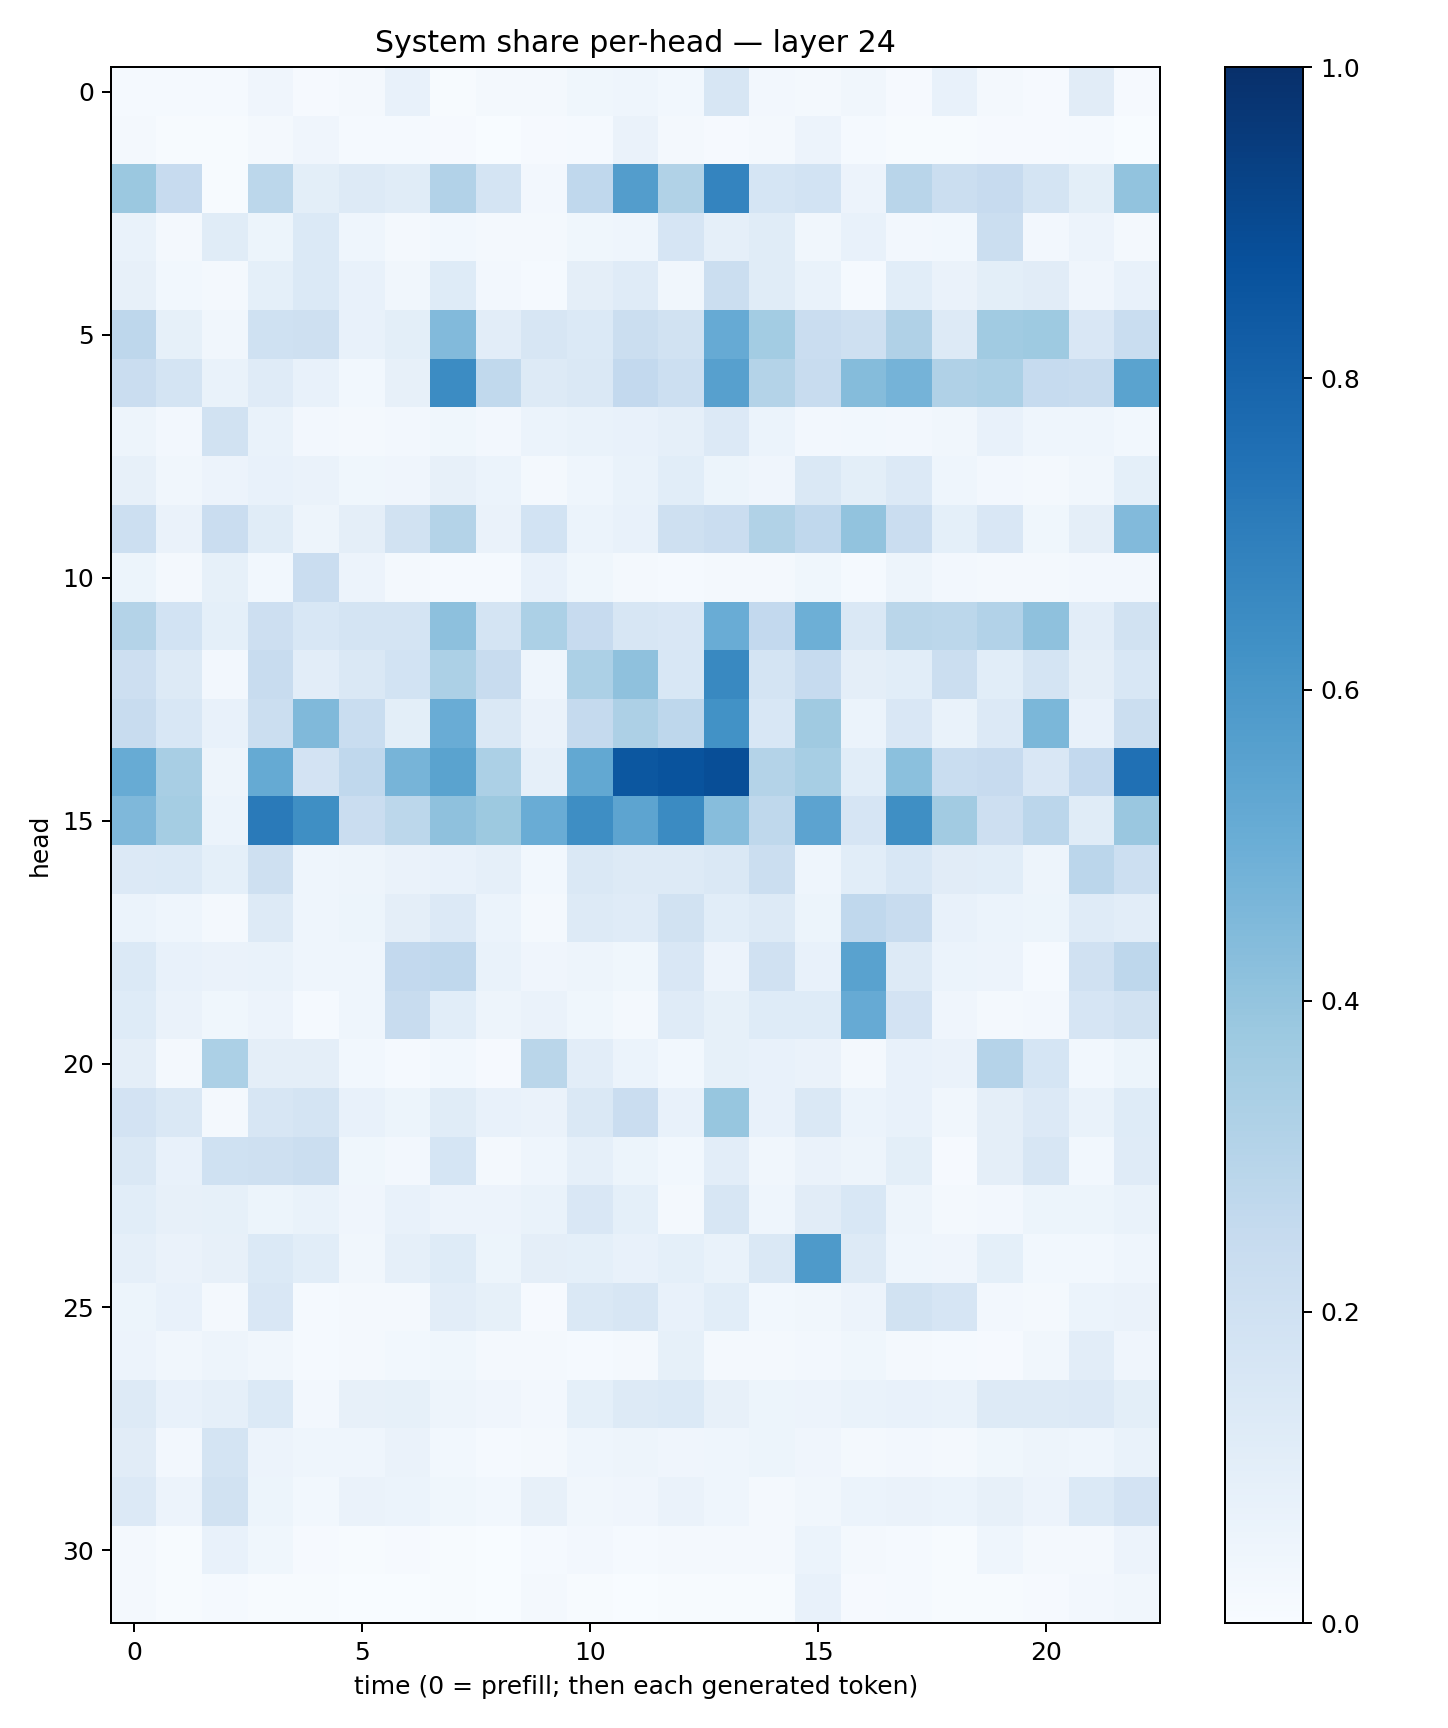

Values plotted in this chart, from the file beside it:
0.014465771, 0.015341021, 0.012766741, 0.041087877, 0.0100580985, 0.016217625, 0.070448495, 0.0064966977, 0.017595407, 0.020371057, 0.03662005, 0.045666136, 0.029332194, 0.16030341, 0.023585118, 0.023369651, 0.032129306, 0.008783189, 0.07298239, 0.016908841, 0.009662689, 0.11094494, 0.01154958
0.01847, 0.005048, 0.00655, 0.01823, 0.04265, 0.01188, 0.01176, 0.01095, 0.002912, 0.008604, 0.01313, 0.06391, 0.02077, 0.01003, 0.02066, 0.05859, 0.01446, 0.006392, 0.007405, 0.008471, 0.01143, 0.01284, 0.001881
0.3798, 0.2427, 0.005136, 0.2795, 0.09972, 0.1282, 0.1157, 0.3122, 0.1793, 0.02671, 0.2671, 0.5729, 0.3139, 0.6747, 0.1705, 0.1857, 0.05764, 0.2902, 0.2264, 0.2429, 0.1775, 0.09807, 0.4035
0.06996, 0.02063, 0.115, 0.05427, 0.1372, 0.0465, 0.02316, 0.02828, 0.02097, 0.02149, 0.0383, 0.04609, 0.1676, 0.08817, 0.117, 0.03414, 0.07501, 0.0272, 0.03116, 0.2253, 0.02448, 0.05779, 0.01891
0.07968, 0.03018, 0.02248, 0.0929, 0.1403, 0.07051, 0.03478, 0.1222, 0.02448, 0.01487, 0.09423, 0.1203, 0.03496, 0.2236, 0.1144, 0.07031, 0.01265, 0.1059, 0.0645, 0.09975, 0.11, 0.04071, 0.07419
0.2754, 0.08297, 0.03438, 0.2029, 0.2082, 0.07399, 0.1007, 0.4436, 0.1021, 0.1635, 0.1384, 0.2235, 0.1937, 0.5127, 0.3567, 0.2298, 0.2046, 0.32, 0.1253, 0.3638, 0.3749, 0.1488, 0.2324
0.2293, 0.1772, 0.07017, 0.1207, 0.07088, 0.02871, 0.07835, 0.6461, 0.2621, 0.1316, 0.1445, 0.258, 0.2158, 0.5619, 0.307, 0.238, 0.4356, 0.4752, 0.319, 0.3315, 0.2495, 0.239, 0.5483
0.04746, 0.02428, 0.1883, 0.06824, 0.02638, 0.02157, 0.02584, 0.03817, 0.02637, 0.06068, 0.06829, 0.07606, 0.08944, 0.1364, 0.06095, 0.02615, 0.02735, 0.02431, 0.03236, 0.07254, 0.04543, 0.04441, 0.02972
0.0809, 0.03507, 0.05558, 0.07151, 0.06342, 0.03588, 0.04101, 0.08173, 0.06201, 0.02317, 0.04362, 0.06645, 0.1058, 0.05142, 0.0391, 0.144, 0.09916, 0.1365, 0.04407, 0.02401, 0.02224, 0.0347, 0.09226
0.2159, 0.06413, 0.2288, 0.1141, 0.04723, 0.09438, 0.1945, 0.3053, 0.06568, 0.1857, 0.06058, 0.07069, 0.2047, 0.2273, 0.3133, 0.2689, 0.405, 0.2293, 0.09021, 0.1514, 0.03731, 0.09639, 0.4431
0.05101, 0.01706, 0.08484, 0.02973, 0.2302, 0.05526, 0.02341, 0.0151, 0.01546, 0.07432, 0.03587, 0.01593, 0.01486, 0.02099, 0.01777, 0.03881, 0.01332, 0.04769, 0.02411, 0.01993, 0.02088, 0.02639, 0.02368
0.3059, 0.1844, 0.08987, 0.2114, 0.1543, 0.1744, 0.1762, 0.4163, 0.1748, 0.3312, 0.245, 0.161, 0.1514, 0.5064, 0.261, 0.494, 0.1446, 0.2874, 0.2804, 0.3114, 0.4129, 0.1036, 0.195
0.2111, 0.132, 0.02399, 0.2351, 0.1037, 0.146, 0.1854, 0.3293, 0.2398, 0.04662, 0.3283, 0.4113, 0.1547, 0.657, 0.1776, 0.2491, 0.09394, 0.1056, 0.2257, 0.106, 0.1726, 0.09578, 0.1557
0.2363, 0.1551, 0.07722, 0.2244, 0.446, 0.2326, 0.1008, 0.5076, 0.1442, 0.06462, 0.2533, 0.3263, 0.2739, 0.6234, 0.1557, 0.3688, 0.05971, 0.1501, 0.06891, 0.1344, 0.4572, 0.07256, 0.2191
0.51, 0.3435, 0.04933, 0.5166, 0.1823, 0.2663, 0.4705, 0.549, 0.3295, 0.08726, 0.527, 0.8477, 0.8657, 0.8863, 0.3067, 0.3475, 0.1092, 0.4206, 0.2335, 0.2446, 0.1505, 0.2604, 0.7515
0.45, 0.3548, 0.05862, 0.7121, 0.6367, 0.2287, 0.279, 0.4125, 0.3765, 0.5064, 0.6391, 0.5424, 0.6523, 0.4314, 0.2716, 0.5443, 0.167, 0.6332, 0.36, 0.2116, 0.2818, 0.1156, 0.3842
0.1367, 0.1385, 0.09015, 0.2068, 0.04336, 0.04957, 0.06489, 0.07427, 0.08865, 0.03054, 0.1446, 0.1297, 0.1255, 0.1435, 0.2219, 0.04552, 0.108, 0.1526, 0.1118, 0.1071, 0.0469, 0.2849, 0.2152
0.0619, 0.04417, 0.02037, 0.1298, 0.04481, 0.05323, 0.0952, 0.1351, 0.0614, 0.02153, 0.1294, 0.1203, 0.188, 0.1062, 0.1255, 0.05098, 0.2684, 0.2381, 0.07289, 0.06042, 0.05427, 0.1192, 0.1028
0.1377, 0.07314, 0.06542, 0.06926, 0.04325, 0.04549, 0.2591, 0.2682, 0.06976, 0.04193, 0.04982, 0.03645, 0.1505, 0.05821, 0.1974, 0.07715, 0.5534, 0.1253, 0.05953, 0.05674, 0.01365, 0.1983, 0.2736
0.122, 0.06444, 0.03597, 0.05774, 0.01414, 0.0451, 0.2348, 0.1082, 0.04853, 0.06516, 0.03631, 0.02303, 0.1192, 0.0846, 0.1212, 0.1225, 0.5125, 0.1823, 0.04163, 0.02138, 0.02471, 0.1661, 0.189
0.09692, 0.01589, 0.3313, 0.09552, 0.09398, 0.02809, 0.0123, 0.02931, 0.008281, 0.2884, 0.104, 0.06115, 0.03013, 0.08319, 0.07651, 0.06582, 0.01656, 0.07049, 0.06272, 0.3046, 0.1702, 0.03082, 0.05465
0.18, 0.143, 0.0199, 0.1625, 0.1789, 0.07358, 0.0512, 0.1136, 0.07404, 0.06379, 0.1425, 0.229, 0.07256, 0.391, 0.07283, 0.1458, 0.06245, 0.07552, 0.03239, 0.09476, 0.1357, 0.06966, 0.1226
0.1415, 0.07157, 0.2031, 0.206, 0.2195, 0.03835, 0.02551, 0.1689, 0.01926, 0.04345, 0.08749, 0.05343, 0.02869, 0.1041, 0.03473, 0.06383, 0.04922, 0.09936, 0.01007, 0.09569, 0.1603, 0.03046, 0.1186
0.107, 0.07873, 0.08511, 0.05167, 0.06945, 0.04045, 0.07246, 0.05471, 0.05788, 0.06687, 0.1517, 0.09334, 0.01862, 0.1581, 0.04354, 0.1131, 0.1526, 0.04791, 0.02153, 0.02482, 0.05089, 0.05147, 0.06885
0.08814, 0.06577, 0.08083, 0.1404, 0.1072, 0.03478, 0.08889, 0.1214, 0.05279, 0.09422, 0.09026, 0.07245, 0.09118, 0.06686, 0.144, 0.5869, 0.1265, 0.04315, 0.04006, 0.08999, 0.02976, 0.02941, 0.04637
0.05128, 0.07312, 0.01566, 0.1502, 0.01335, 0.01609, 0.02122, 0.1053, 0.08243, 0.01133, 0.1481, 0.1588, 0.07327, 0.1061, 0.02848, 0.03326, 0.05737, 0.19, 0.1653, 0.02363, 0.01883, 0.05979, 0.06577
0.05574, 0.03164, 0.04829, 0.03296, 0.01396, 0.0176, 0.02977, 0.03699, 0.01735, 0.01813, 0.01358, 0.02173, 0.08542, 0.02281, 0.01855, 0.02623, 0.03854, 0.02018, 0.01301, 0.0116, 0.03228, 0.1039, 0.04195
0.1323, 0.07475, 0.08979, 0.1398, 0.02397, 0.08039, 0.08313, 0.04761, 0.04146, 0.02563, 0.09018, 0.1267, 0.1394, 0.07998, 0.05357, 0.05837, 0.0701, 0.07381, 0.06845, 0.1276, 0.128, 0.1344, 0.09812
0.1096, 0.02661, 0.176, 0.05855, 0.04489, 0.04364, 0.0647, 0.02977, 0.01257, 0.01825, 0.04377, 0.04888, 0.04158, 0.04617, 0.05105, 0.03997, 0.01588, 0.02399, 0.02302, 0.03815, 0.04901, 0.04414, 0.06886
0.1352, 0.05778, 0.1884, 0.05334, 0.02869, 0.06557, 0.06102, 0.03519, 0.03088, 0.08005, 0.03304, 0.03931, 0.06341, 0.04562, 0.02138, 0.03384, 0.06084, 0.06485, 0.05902, 0.07975, 0.05821, 0.1378, 0.1819
0.02271, 0.005023, 0.07339, 0.03701, 0.008861, 0.006818, 0.009895, 0.007643, 0.002193, 0.01318, 0.02396, 0.01497, 0.0171, 0.01663, 0.02157, 0.05921, 0.01754, 0.01459, 0.006833, 0.0454, 0.02042, 0.01881, 0.05678
0.01621, 0.006181, 0.01412, 0.005828, 0.00592, 0.003095, 0.002352, 0.004057, 0.003395, 0.02333, 0.005556, 0.002716, 0.004627, 0.004519, 0.006346, 0.0715, 0.0109, 0.0142, 0.005129, 0.004645, 0.009087, 0.02346, 0.03377
